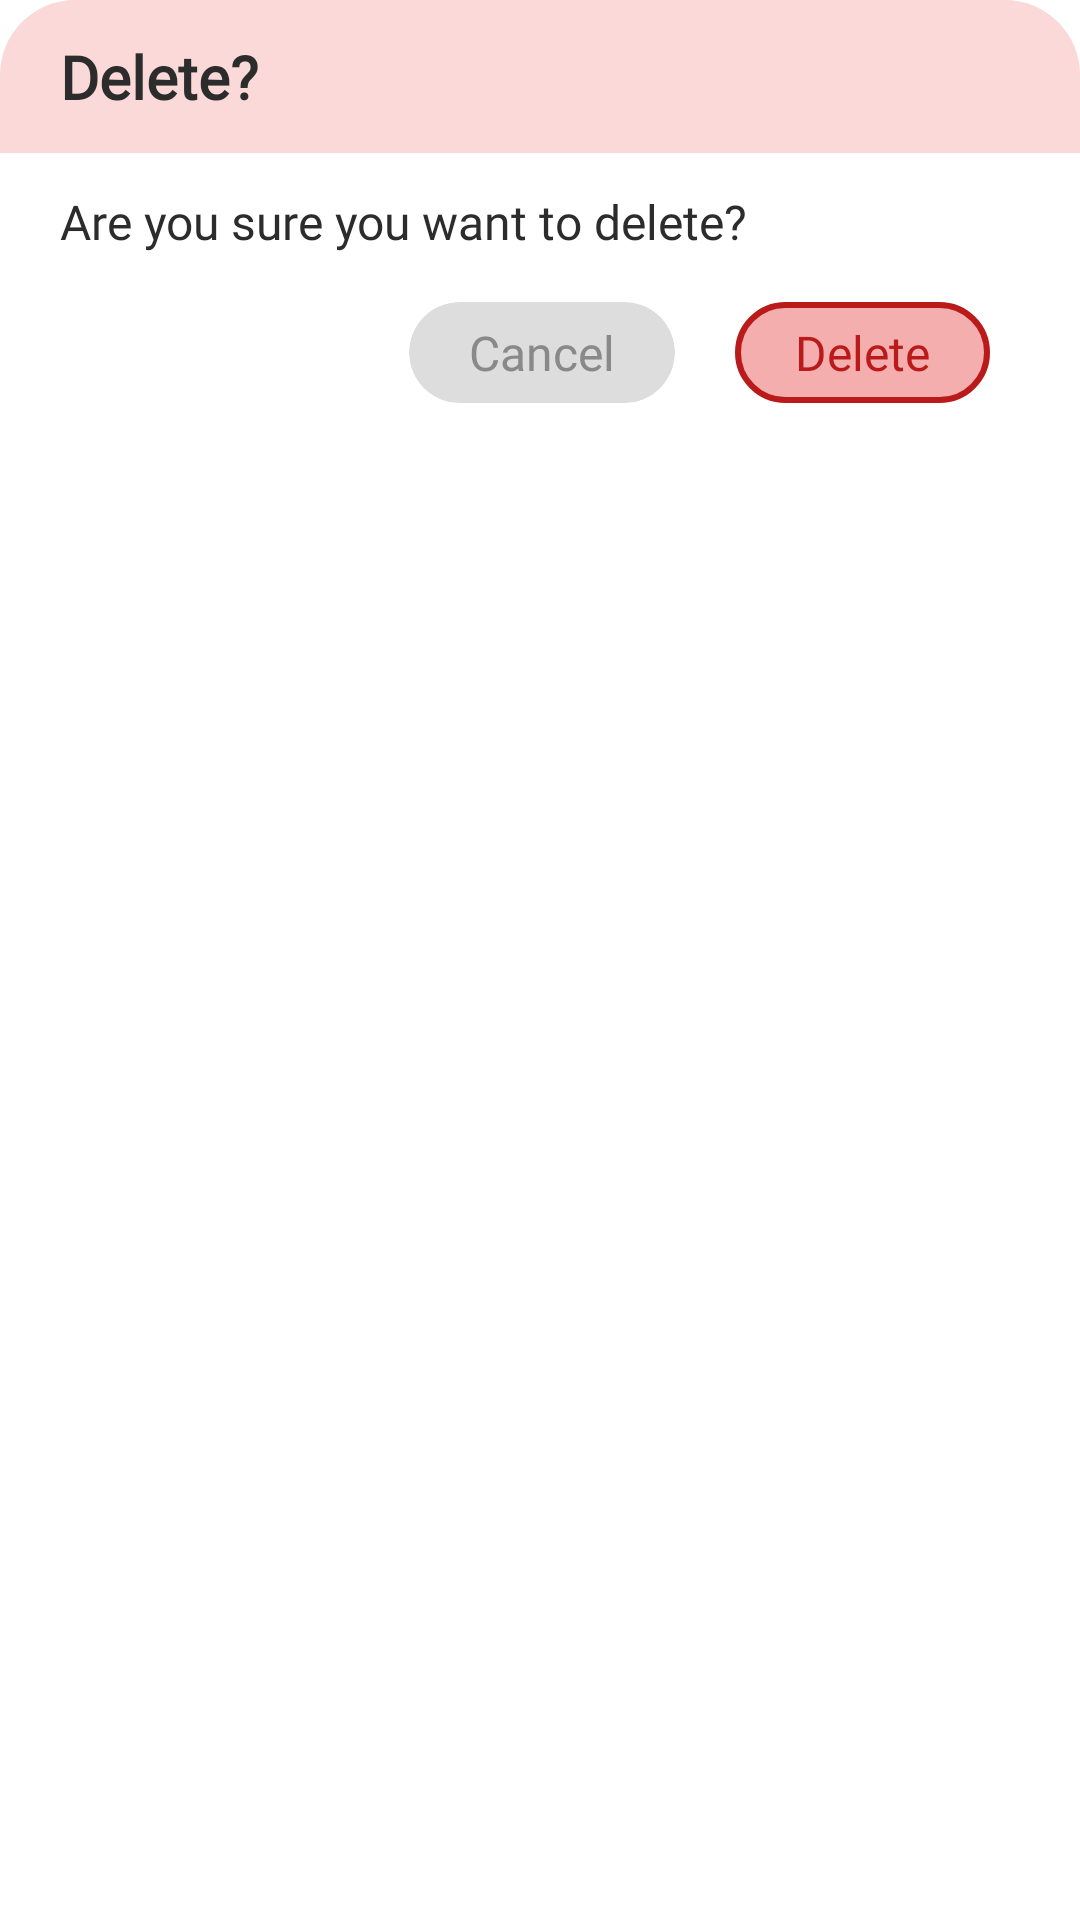

Android layout source for this screen:
<!-- AndroidManifest.xml: application theme AppTheme -->
<!-- res/layout/dialog_delete.xml -->
<?xml version="1.0" encoding="utf-8"?>
<LinearLayout xmlns:android="http://schemas.android.com/apk/res/android"
    xmlns:app="http://schemas.android.com/apk/res-auto"
    android:layout_width="match_parent"
    android:layout_height="wrap_content"
    android:layout_marginHorizontal="16dp"
    android:orientation="vertical">

    <androidx.cardview.widget.CardView
        android:layout_width="match_parent"
        android:layout_height="wrap_content"
        app:cardCornerRadius="25dp"
        app:cardElevation="0dp">

        <LinearLayout
            android:layout_width="match_parent"
            android:layout_height="wrap_content"
            android:orientation="vertical"
            android:paddingBottom="@dimen/dp20">

            <RelativeLayout
                android:layout_width="match_parent"
                android:layout_height="wrap_content"
                android:background="#FCD9D9">

                <TextView
                    android:id="@+id/txtDelete"
                    android:layout_width="wrap_content"
                    android:layout_height="wrap_content"
                    android:layout_centerVertical="true"
                    android:layout_marginVertical="12dp"
                    android:layout_marginStart="@dimen/dp20"
                    android:fontFamily="@font/urbanist_600"
                    android:text="@string/delete1"
                    android:textColor="#2C2C2C"
                    android:textSize="20sp"
                    android:textStyle="bold" />
            </RelativeLayout>

            <TextView
                android:id="@+id/txtAreYou"
                android:layout_width="wrap_content"
                android:layout_height="wrap_content"
                android:layout_marginStart="@dimen/dp20"
                android:layout_marginTop="12dp"
                android:ellipsize="end"
                android:fontFamily="@font/urbanist_400"
                android:lines="1"
                android:maxLines="1"
                android:text="@string/are_you"
                android:textColor="#2C2C2C"
                android:textSize="16sp" />

            <LinearLayout
                android:layout_width="match_parent"
                android:layout_height="wrap_content"
                android:layout_marginStart="@dimen/dp20"
                android:layout_marginEnd="@dimen/dp20"
                android:gravity="end"
                android:orientation="horizontal">

                <androidx.cardview.widget.CardView
                    android:layout_width="wrap_content"
                    android:layout_height="wrap_content"
                    android:layout_marginTop="16dp"
                    app:cardBackgroundColor="#DDDDDD"
                    app:cardCornerRadius="21dp"
                    app:cardElevation="0dp">

                    <TextView
                        android:id="@+id/tv_cancel"
                        android:layout_width="wrap_content"
                        android:layout_height="wrap_content"
                        android:fontFamily="@font/urbanist_600"
                        android:paddingHorizontal="20dp"
                        android:paddingVertical="6dp"
                        android:text="@string/cancel"
                        android:textColor="#898989"
                        android:textSize="16sp" />
                </androidx.cardview.widget.CardView>

                <TextView
                    android:id="@+id/tv_delete"
                    style="@style/TextViewBaseToolbar"
                    android:layout_marginStart="@dimen/dp20"
                    android:layout_marginTop="16dp"
                    android:layout_marginEnd="@dimen/dp10"
                    android:background="@drawable/bg_delete"
                    android:paddingHorizontal="20dp"
                    android:paddingVertical="6dp"
                    android:text="@string/delete"
                    android:textColor="#BA1A1A" />
            </LinearLayout>
        </LinearLayout>
    </androidx.cardview.widget.CardView>
</LinearLayout>
<!-- resources referenced by this layout -->
<resources>
  <dimen name="dp10">10dp</dimen>
  <dimen name="dp20">20dp</dimen>
  <!-- drawable bg_delete (drawable) -->
  <selector xmlns:android="http://schemas.android.com/apk/res/android">
      <item android:state_pressed="true">
          <shape android:shape="rectangle">
              <solid android:color="#F6BABA" />
              <stroke
                  android:width="2dp"
                  android:color="#BA1A1A" />
              <corners
                  android:radius="21dp"
                  />
          </shape>
      </item>
      <item>
          <shape android:shape="rectangle">
              <solid android:color="#F4AEAE" />
              <stroke
                  android:width="2dp"
                  android:color="#BA1A1A" />
              <corners
                  android:radius="21dp"
                  />
          </shape>
      </item>
  </selector>
  <string name="are_you">Are you sure you want to delete?</string>
  <string name="cancel">Cancel</string>
  <string name="delete">Delete</string>
  <string name="delete1">Delete?</string>
  <style name="TextViewBaseToolbar">
          <item name="android:fontFamily">@font/urbanist_600</item>
          <item name="android:layout_height">wrap_content</item>
          <item name="android:layout_width">wrap_content</item>
          <item name="android:textColor">@color/black</item>
          <item name="android:textSize">@dimen/sp16</item>
      </style>
  <style name="AppTheme" parent="Theme.MaterialComponents.Light.NoActionBar">
          
          <item name="colorPrimary">@color/colorPrimary</item>
          <item name="colorPrimaryDark">@color/xanh_dam</item>
          <item name="colorAccent">#000000</item>
      </style>
  <color name="black">#ff000000</color>
  <dimen name="sp16">16sp</dimen>
  <color name="colorPrimary">#ffffffff</color>
  <color name="xanh_dam">#3881F7</color>
</resources>
